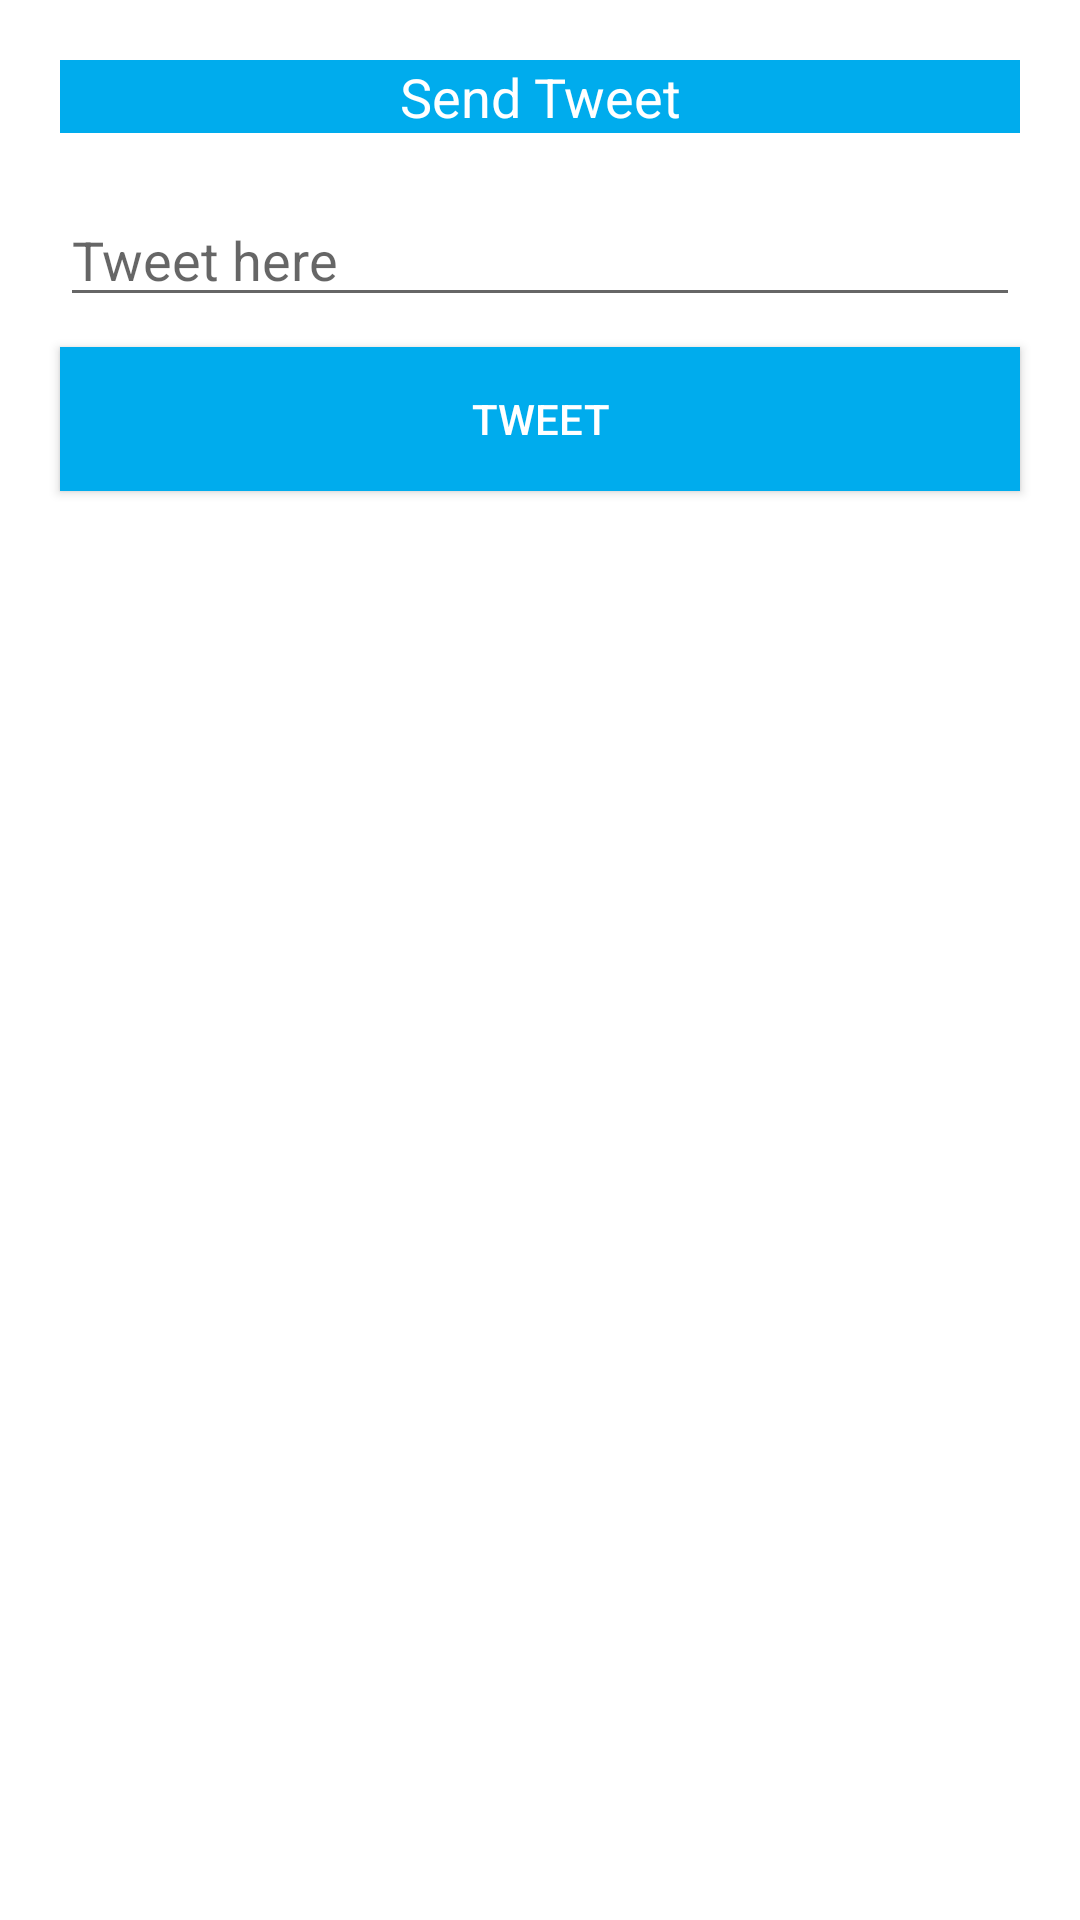

Write the Android layout XML for this screen, with the resource values it uses.
<!-- AndroidManifest.xml: application theme AppTheme -->
<!-- res/layout/alert_tweet.xml -->
<?xml version="1.0" encoding="utf-8"?>
<LinearLayout xmlns:android="http://schemas.android.com/apk/res/android"
    android:layout_width="match_parent"
    android:layout_height="wrap_content"
    android:padding="10dp"
    android:background="#fff"
    android:orientation="vertical">

    <TextView
        android:background="#00aced"
        android:textColor="#fff"
        android:textAlignment="center"
        android:paddingLeft="80dp"
        android:paddingRight="80dp"
        android:layout_margin="10dp"
        android:textSize="18dp"
        android:text="Send Tweet"
        android:layout_width="match_parent"
        android:layout_height="wrap_content" />

    <EditText
        android:id="@+id/tweet"
        android:hint="Tweet here"
        android:maxLength="160"
        android:layout_margin="10dp"
        android:layout_width="match_parent"
        android:layout_height="wrap_content" />

    <Button
        android:id="@+id/send"
        android:background="#00aced"
        android:textColor="#fff"
        android:text="Tweet"
        android:layout_marginLeft="10dp"
        android:layout_marginRight="10dp"
        android:layout_width="match_parent"
        android:layout_height="wrap_content" />
</LinearLayout>
<!-- resources referenced by this layout -->
<resources>
  <style name="AppTheme" parent="Theme.AppCompat.Light.DarkActionBar">
          
          <item name="colorPrimary">@color/colorPrimary</item>
          <item name="colorPrimaryDark">@color/colorPrimaryDark</item>
          <item name="colorAccent">@color/colorAccent</item>
      </style>
  <!-- not gathered from this repository: default colours our renderer supplied (Android Studio template values) -->
  <color name="colorPrimary">#FF6200EE</color>
  <color name="colorPrimaryDark">#FF3700B3</color>
  <color name="colorAccent">#FF03DAC5</color>
</resources>
